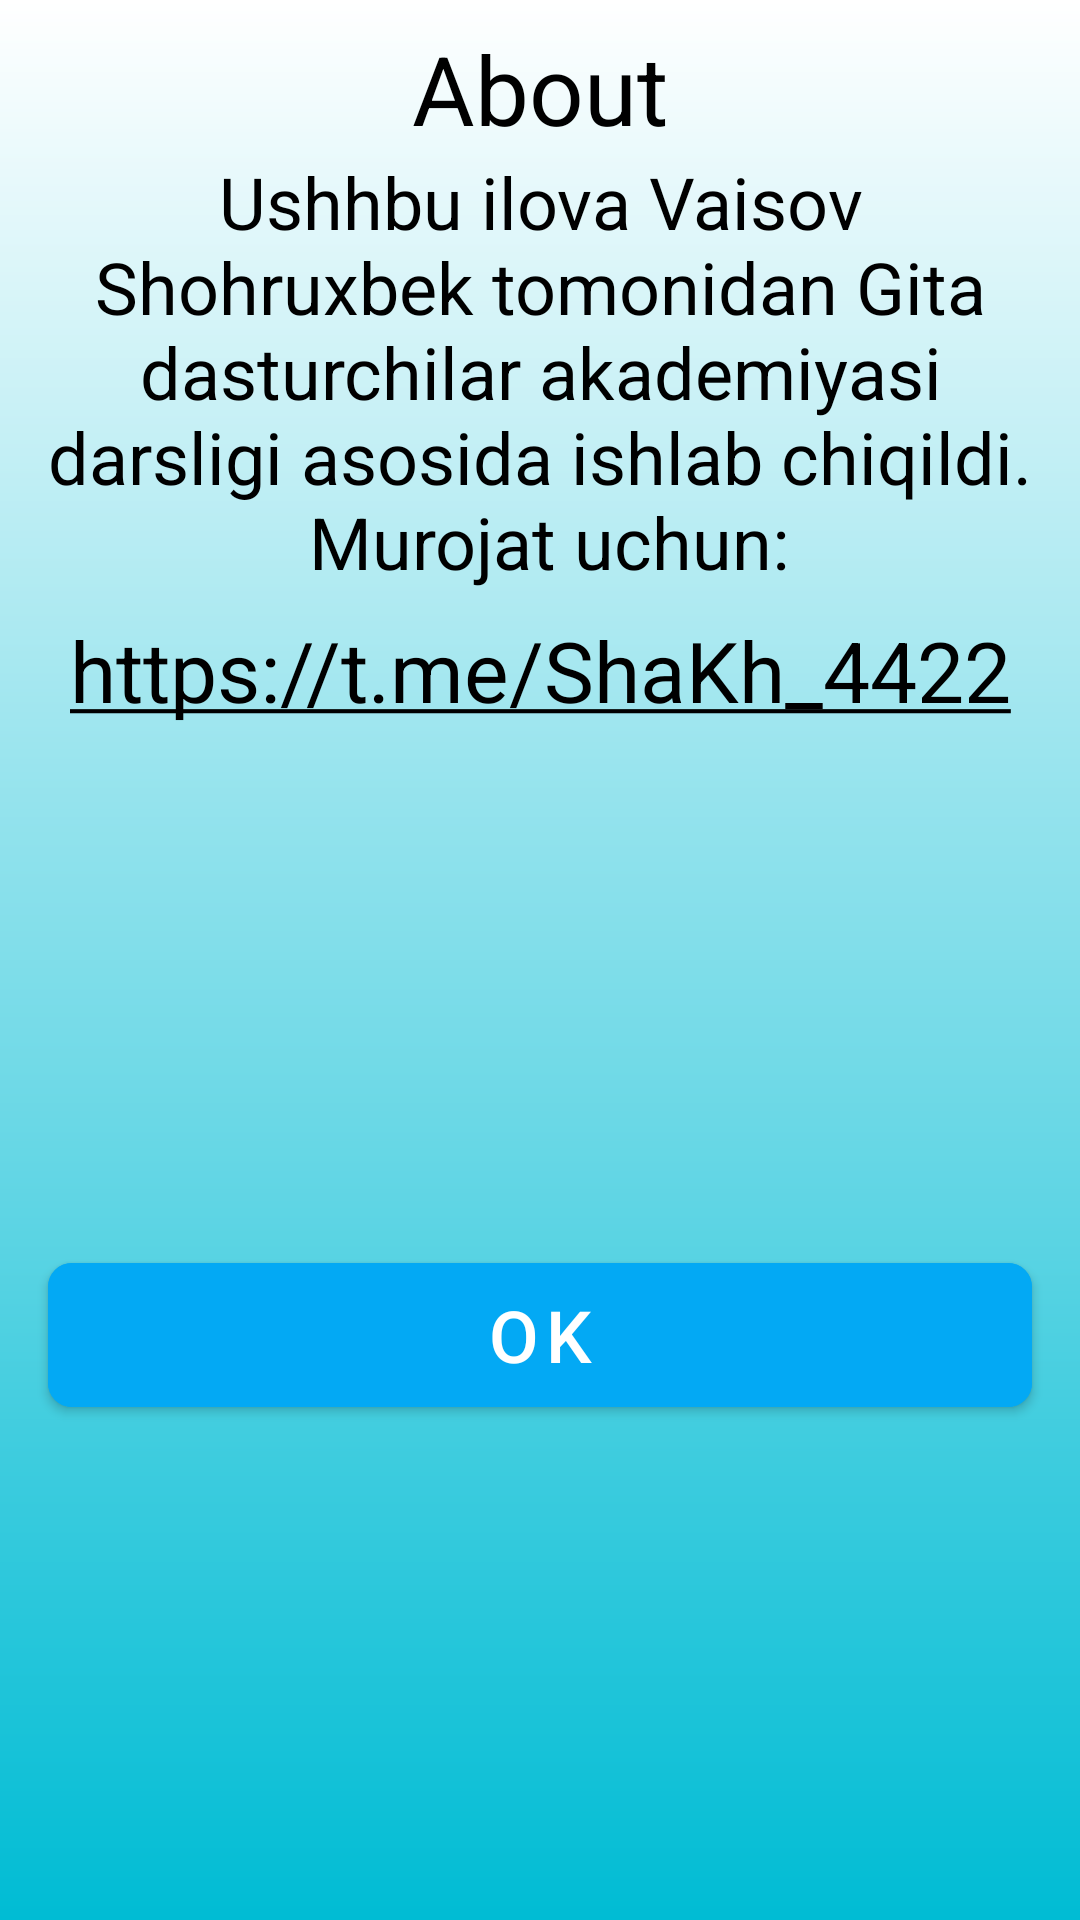

The Android layout XML behind this screen, and the referenced resources:
<!-- AndroidManifest.xml: application theme Theme.2048Game -->
<!-- res/layout/dialog_about.xml -->
<?xml version="1.0" encoding="utf-8"?>
<androidx.constraintlayout.widget.ConstraintLayout xmlns:android="http://schemas.android.com/apk/res/android"
    xmlns:tools="http://schemas.android.com/tools"
    android:layout_width="match_parent"
    android:layout_height="wrap_content"
    xmlns:app="http://schemas.android.com/apk/res-auto"
    android:layout_marginHorizontal="10dp"
    android:background="@drawable/bg_about"
    >
    <TextView
        android:id="@+id/txt_1"
        android:layout_width="match_parent"
        android:layout_height="wrap_content"
        android:text="About"
        android:textSize="32sp"
        android:gravity="center"

        android:textColor="@color/black"
        app:layout_constraintTop_toTopOf="parent"
        android:layout_marginTop="8dp"
        />

    <TextView
        android:id="@+id/txt_info"
        android:layout_width="match_parent"
        android:layout_height="wrap_content"
        android:layout_marginHorizontal="16dp"

        android:gravity="center"
        android:text="@string/info"
        android:textColor="@color/black"
        android:textSize="24sp"
        app:layout_constraintTop_toBottomOf="@id/txt_1"/>
    <TextView
        android:id="@+id/textlink"
        android:clickable="true"
        android:focusable="true"
        android:padding="8dp"
        android:layout_width="match_parent"
        android:layout_height="wrap_content"
        android:text="@string/linkm"
        android:gravity="center_horizontal"
        android:textColorLink="@color/black"
        android:textSize="28sp"
        app:layout_constraintTop_toBottomOf="@id/txt_info"/>

    <com.google.android.material.button.MaterialButton
        android:id="@+id/btn_ok"
        android:layout_width="match_parent"
        android:layout_height="60dp"
        app:layout_constraintTop_toBottomOf="@id/textlink"
        app:layout_constraintBottom_toBottomOf="parent"
        android:layout_marginVertical="16dp"
        android:layout_marginHorizontal="16dp"
        android:backgroundTint="#03A9F4"
        android:text="Ok"
        android:textSize="24sp"

        app:cornerRadius="8dp"
        />
</androidx.constraintlayout.widget.ConstraintLayout>
<!-- resources referenced by this layout -->
<resources>
  <color name="black">#FF000000</color>
  <!-- drawable bg_about (drawable) -->
  <?xml version="1.0" encoding="utf-8"?>
  <shape xmlns:android="http://schemas.android.com/apk/res/android">
  <gradient android:startColor="#00BCD4" android:endColor="#FFFFFF" android:angle="90"/>
  </shape>
  <string name="info">Ushhbu ilova Vaisov Shohruxbek tomonidan Gita dasturchilar akademiyasi darsligi asosida ishlab chiqildi.\n Murojat uchun:</string>
  <string name="linkm"><a href="https://t.me/ShaKh_4422">https://t.me/ShaKh_4422</a></string>
  <style name="Theme.2048Game" parent="Theme.MaterialComponents.DayNight.NoActionBar">
          
          <item name="colorPrimary">@color/txt_color_black</item>
          <item name="colorPrimaryVariant">@color/txt_color_black</item>
          <item name="colorOnPrimary">@color/white</item>
          
          <item name="colorSecondary">@color/teal_200</item>
          <item name="colorSecondaryVariant">@color/teal_700</item>
          <item name="colorOnSecondary">@color/black</item>
          
          <item name="android:statusBarColor">?attr/colorPrimaryVariant</item>
          
      </style>
  <color name="txt_color_black">#776E66</color>
  <color name="white">#FFFFFFFF</color>
  <color name="teal_200">#FF03DAC5</color>
  <color name="teal_700">#FF018786</color>
</resources>
